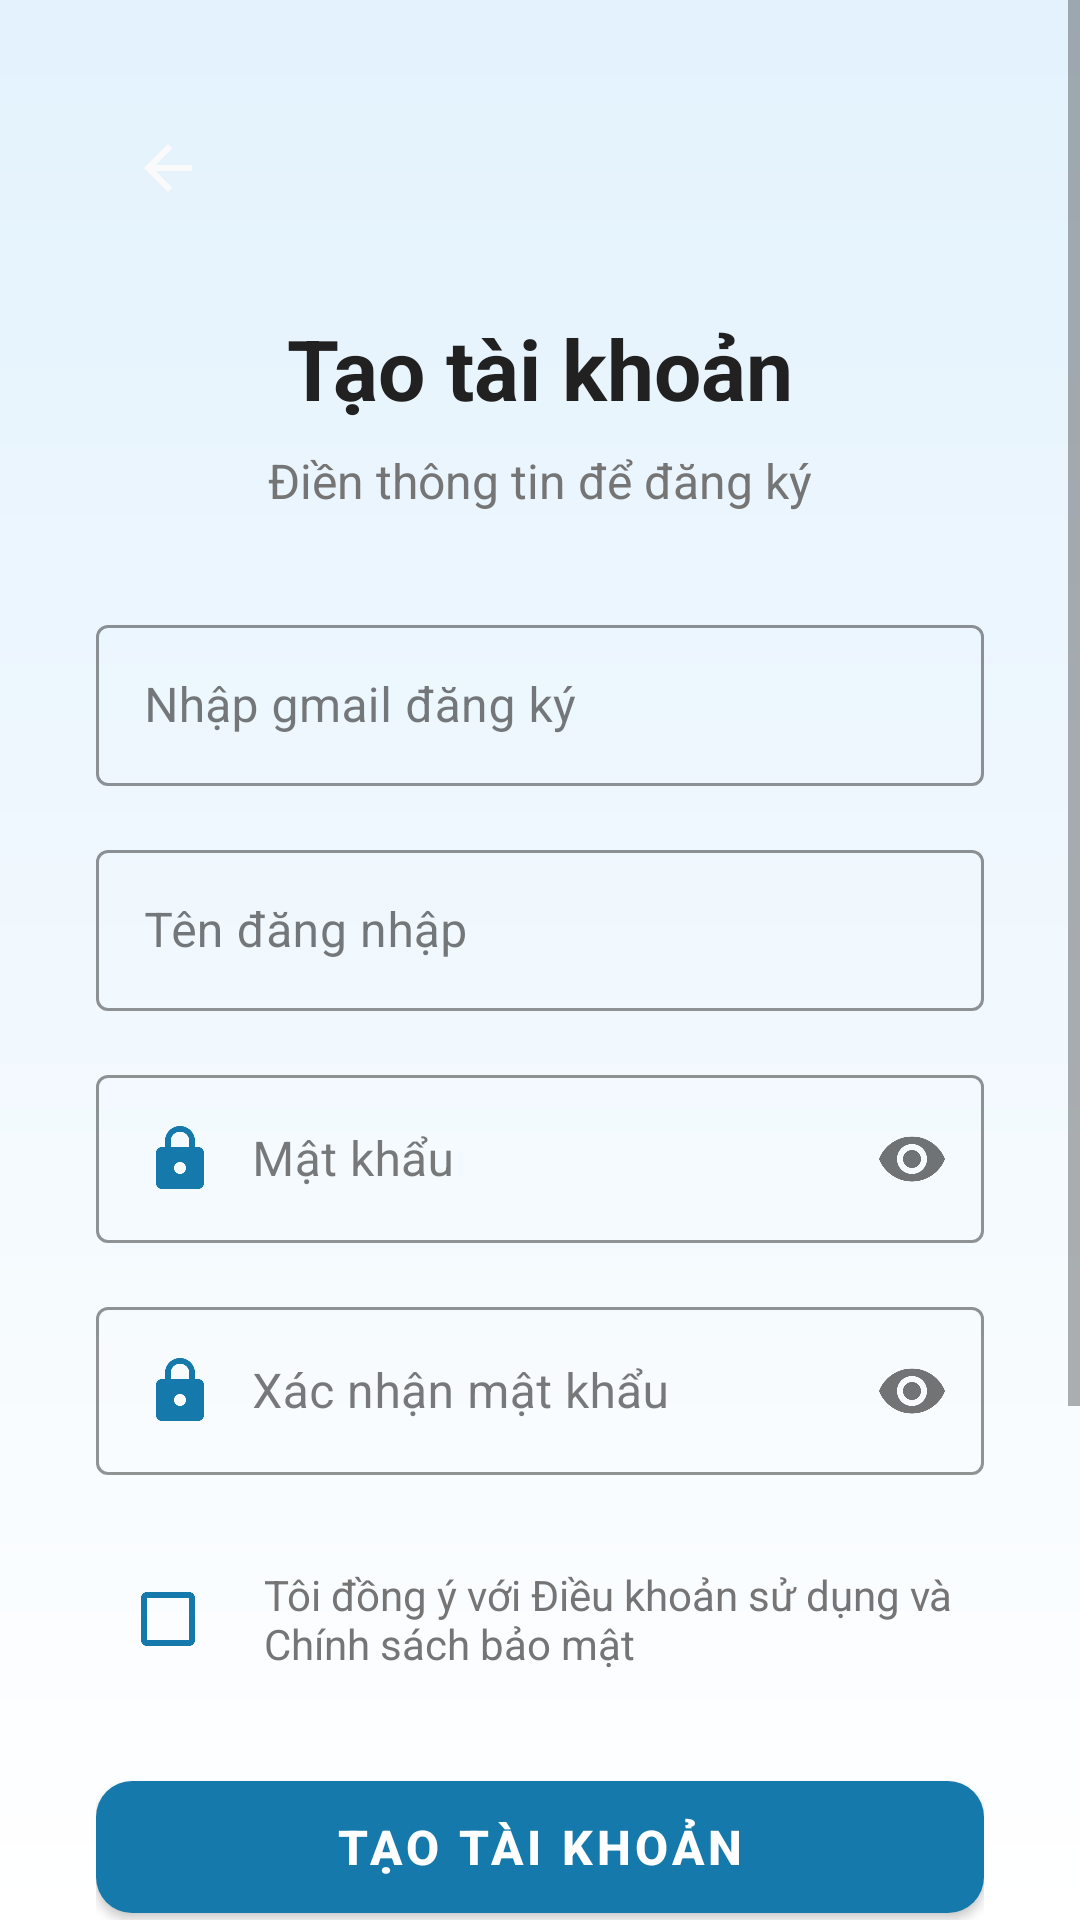

Here is an Android app screen rendered from its layout file. Give the layout XML and the strings, colors and styles it references.
<!-- AndroidManifest.xml: activity theme AppTheme -->
<!-- res/layout/register.xml -->
<?xml version="1.0" encoding="utf-8"?>
<ScrollView xmlns:android="http://schemas.android.com/apk/res/android"
    xmlns:app="http://schemas.android.com/apk/res-auto"
    android:layout_width="match_parent"
    android:layout_height="match_parent"
    android:background="@drawable/gradient_background"
    android:fillViewport="true">

    <LinearLayout
        android:layout_width="match_parent"
        android:layout_height="wrap_content"
        android:orientation="vertical"
        android:padding="32dp"
        android:gravity="center">

        
        <LinearLayout
            android:layout_width="match_parent"
            android:layout_height="wrap_content"
            android:orientation="horizontal"
            android:layout_marginBottom="24dp">

            <ImageButton
                android:id="@+id/btnBack"
                android:layout_width="48dp"
                android:layout_height="48dp"
                android:src="@drawable/ic_arrow_back"
                android:background="?android:attr/selectableItemBackgroundBorderless"
                android:contentDescription="Back" />

            <View
                android:layout_width="0dp"
                android:layout_height="wrap_content"
                android:layout_weight="1" />
        </LinearLayout>

        
        <TextView
            android:layout_width="wrap_content"
            android:layout_height="wrap_content"
            android:text="Tạo tài khoản"
            android:textSize="28sp"
            android:textColor="@color/primary_text"
            android:textStyle="bold"
            android:layout_marginBottom="8dp" />

        <TextView
            android:layout_width="wrap_content"
            android:layout_height="wrap_content"
            android:text="Điền thông tin để đăng ký"
            android:textSize="16sp"
            android:textColor="@color/secondary_text"
            android:layout_marginBottom="32dp" />

        
        <com.google.android.material.textfield.TextInputLayout
            android:layout_width="match_parent"
            android:layout_height="wrap_content"
            android:layout_marginBottom="16dp"
            app:boxStrokeColor="@color/primary_color"
            app:hintTextColor="@color/primary_color"
            style="@style/Widget.MaterialComponents.TextInputLayout.OutlinedBox">

            <com.google.android.material.textfield.TextInputEditText
                android:id="@+id/etGmail"
                android:layout_width="match_parent"
                android:layout_height="wrap_content"
                android:hint="Nhập gmail đăng ký"
                android:inputType="textPersonName"

                android:drawablePadding="12dp"
                android:padding="16dp" />
        </com.google.android.material.textfield.TextInputLayout>

        
        <com.google.android.material.textfield.TextInputLayout
            android:layout_width="match_parent"
            android:layout_height="wrap_content"
            android:layout_marginBottom="16dp"
            app:boxStrokeColor="@color/primary_color"
            app:hintTextColor="@color/primary_color"
            style="@style/Widget.MaterialComponents.TextInputLayout.OutlinedBox">

            <com.google.android.material.textfield.TextInputEditText
                android:id="@+id/etUsername"
                android:layout_width="match_parent"
                android:layout_height="wrap_content"
                android:hint="Tên đăng nhập"
                android:inputType="text"
                android:drawablePadding="12dp"
                android:padding="16dp" />
        </com.google.android.material.textfield.TextInputLayout>

        
        <com.google.android.material.textfield.TextInputLayout
            android:layout_width="match_parent"
            android:layout_height="wrap_content"
            android:layout_marginBottom="16dp"
            app:boxStrokeColor="@color/primary_color"
            app:hintTextColor="@color/primary_color"
            app:passwordToggleEnabled="true"
            style="@style/Widget.MaterialComponents.TextInputLayout.OutlinedBox">

            <com.google.android.material.textfield.TextInputEditText
                android:id="@+id/etPassword"
                android:layout_width="match_parent"
                android:layout_height="wrap_content"
                android:hint="Mật khẩu"
                android:inputType="textPassword"
                android:drawableStart="@drawable/ic_lock"
                android:drawablePadding="12dp"
                android:padding="16dp" />
        </com.google.android.material.textfield.TextInputLayout>

        
        <com.google.android.material.textfield.TextInputLayout
            android:layout_width="match_parent"
            android:layout_height="wrap_content"
            android:layout_marginBottom="24dp"
            app:boxStrokeColor="@color/primary_color"
            app:hintTextColor="@color/primary_color"
            app:passwordToggleEnabled="true"
            style="@style/Widget.MaterialComponents.TextInputLayout.OutlinedBox">

            <com.google.android.material.textfield.TextInputEditText
                android:id="@+id/etConfirmPassword"
                android:layout_width="match_parent"
                android:layout_height="wrap_content"
                android:hint="Xác nhận mật khẩu"
                android:inputType="textPassword"
                android:drawableStart="@drawable/ic_lock"
                android:drawablePadding="12dp"
                android:padding="16dp" />
        </com.google.android.material.textfield.TextInputLayout>

        
        <LinearLayout
            android:layout_width="match_parent"
            android:layout_height="wrap_content"
            android:orientation="horizontal"
            android:layout_marginBottom="24dp"
            android:gravity="center_vertical">

            <CheckBox
                android:id="@+id/cbTerms"
                android:layout_width="wrap_content"
                android:layout_height="wrap_content"
                android:buttonTint="@color/primary_color" />

            <TextView
                android:layout_width="0dp"
                android:layout_height="wrap_content"
                android:layout_weight="1"
                android:text="Tôi đồng ý với Điều khoản sử dụng và Chính sách bảo mật"
                android:textSize="14sp"
                android:textColor="@color/secondary_text"
                android:layout_marginStart="8dp" />
        </LinearLayout>

        
        <com.google.android.material.button.MaterialButton
            android:id="@+id/btnRegister"
            android:layout_width="match_parent"
            android:layout_height="56dp"
            android:text="TẠO TÀI KHOẢN"
            android:textSize="16sp"
            android:textStyle="bold"
            app:backgroundTint="@color/primary_color"
            app:cornerRadius="12dp"
            android:layout_marginBottom="16dp" />

        
        <LinearLayout
            android:layout_width="match_parent"
            android:layout_height="wrap_content"
            android:orientation="horizontal"
            android:gravity="center_vertical"
            android:layout_marginBottom="16dp">

            <View
                android:layout_width="0dp"
                android:layout_height="1dp"
                android:layout_weight="1"
                android:background="@color/divider_color" />

            <TextView
                android:layout_width="wrap_content"
                android:layout_height="wrap_content"
                android:text="hoặc"
                android:textColor="@color/secondary_text"
                android:padding="16dp" />

            <View
                android:layout_width="0dp"
                android:layout_height="1dp"
                android:layout_weight="1"
                android:background="@color/divider_color" />
        </LinearLayout>

        
        <com.google.android.material.button.MaterialButton
            android:id="@+id/btnFacebookRegister"
            android:layout_width="match_parent"
            android:layout_height="56dp"
            android:text="ĐĂNG KÝ BẰNG FACEBOOK"
            android:textSize="16sp"
            android:textColor="@android:color/white"
            app:backgroundTint="#1877F2"
            app:cornerRadius="12dp"
            app:icon="@drawable/ic_facebook"
            app:iconGravity="textStart"
            app:iconPadding="8dp"
            android:layout_marginBottom="32dp" />

        
        <LinearLayout
            android:layout_width="wrap_content"
            android:layout_height="wrap_content"
            android:orientation="horizontal">

            <TextView
                android:layout_width="wrap_content"
                android:layout_height="wrap_content"
                android:text="Đã có tài khoản? "
                android:textColor="@color/secondary_text"
                android:textSize="14sp" />

            <TextView
                android:id="@+id/tvLogin"
                android:layout_width="wrap_content"
                android:layout_height="wrap_content"
                android:text="Đăng nhập ngay"
                android:textColor="@color/primary_color"
                android:textSize="14sp"
                android:textStyle="bold"
                android:clickable="true"
                android:focusable="true"
                android:background="?android:attr/selectableItemBackground"
                android:padding="4dp" />
        </LinearLayout>

    </LinearLayout>
</ScrollView>
<!-- resources referenced by this layout -->
<resources>
  <color name="divider_color">#E0E0E0</color>
  <color name="primary_color">#1679AB</color>
  <color name="primary_text">#212121</color>
  <color name="secondary_text">#757575</color>
  <!-- drawable gradient_background (drawable) -->
  <?xml version="1.0" encoding="utf-8"?>
  <shape xmlns:android="http://schemas.android.com/apk/res/android">
      <gradient
          android:startColor="#E3F2FD"
          android:endColor="#FFFFFF"
          android:angle="270"
          android:type="linear" />
  </shape>
  <!-- drawable ic_arrow_back (drawable) -->
  <vector xmlns:android="http://schemas.android.com/apk/res/android"
      android:width="24dp"
      android:height="24dp"
      android:viewportWidth="24"
      android:viewportHeight="24"
      android:tint="@color/background_color">
      <path
          android:fillColor="@android:color/white"
          android:pathData="M20,11H7.83l5.59,-5.59L12,4l-8,8 8,8 1.41,-1.41L7.83,13H20v-2z"/>
  </vector>
  <!-- drawable ic_facebook (drawable) -->
  <vector xmlns:android="http://schemas.android.com/apk/res/android"
      android:width="24dp"
      android:height="24dp"
      android:viewportWidth="24"
      android:viewportHeight="24">
      <path
          android:fillColor="@android:color/white"
          android:pathData="M24,12.073c0,6.627 -5.373,12 -12,12s-12,-5.373 -12,-12c0,-5.99 4.388,-10.954 10.125,-11.854v8.385H7.078v3.47h3.047V9.43c0,-3.007 1.792,-4.669 4.533,-4.669 1.312,0 2.686,0.235 2.686,0.235v2.953H15.83c-1.491,0 -1.956,0.925 -1.956,1.874v2.25h3.328l-0.532,3.47h-2.796v8.385C19.612,23.027 24,18.062 24,12.073z"/>
  </vector>
  <!-- drawable ic_lock (drawable) -->
  <vector xmlns:android="http://schemas.android.com/apk/res/android"
      android:width="24dp"
      android:height="24dp"
      android:viewportWidth="24"
      android:viewportHeight="24"
      android:tint="@color/primary_color">
      <path
          android:fillColor="@android:color/white"
          android:pathData="M18,8h-1L17,6c0,-2.76 -2.24,-5 -5,-5S7,3.24 7,6v2L6,8c-1.1,0 -2,0.9 -2,2v10c0,1.1 0.9,2 2,2h12c1.1,0 2,-0.9 2,-2L20,10c0,-1.1 -0.9,-2 -2,-2zM12,17c-1.1,0 -2,-0.9 -2,-2s0.9,-2 2,-2 2,0.9 2,2 -0.9,2 -2,2zM15.1,8L8.9,8L8.9,6c0,-1.71 1.39,-3.1 3.1,-3.1 1.71,0 3.1,1.39 3.1,3.1v2z"/>
  </vector>
  <color name="background_color">#FAFAFA</color>
  <color name="primary_dark">#0D4D73</color>
  <color name="accent_color">#FF6F61</color>
  <color name="surface_color">#FFFFFF</color>
  <color name="background_gray">#F5F5F5</color>
  <style name="CustomButton" parent="Widget.MaterialComponents.Button">
          <item name="backgroundTint">@color/primary_color</item>
          <item name="android:textColor">@android:color/white</item>
          <item name="cornerRadius">12dp</item>
          <item name="android:textSize">16sp</item>
          <item name="android:textStyle">bold</item>
          <item name="android:textAllCaps">true</item>
      </style>
</resources>
